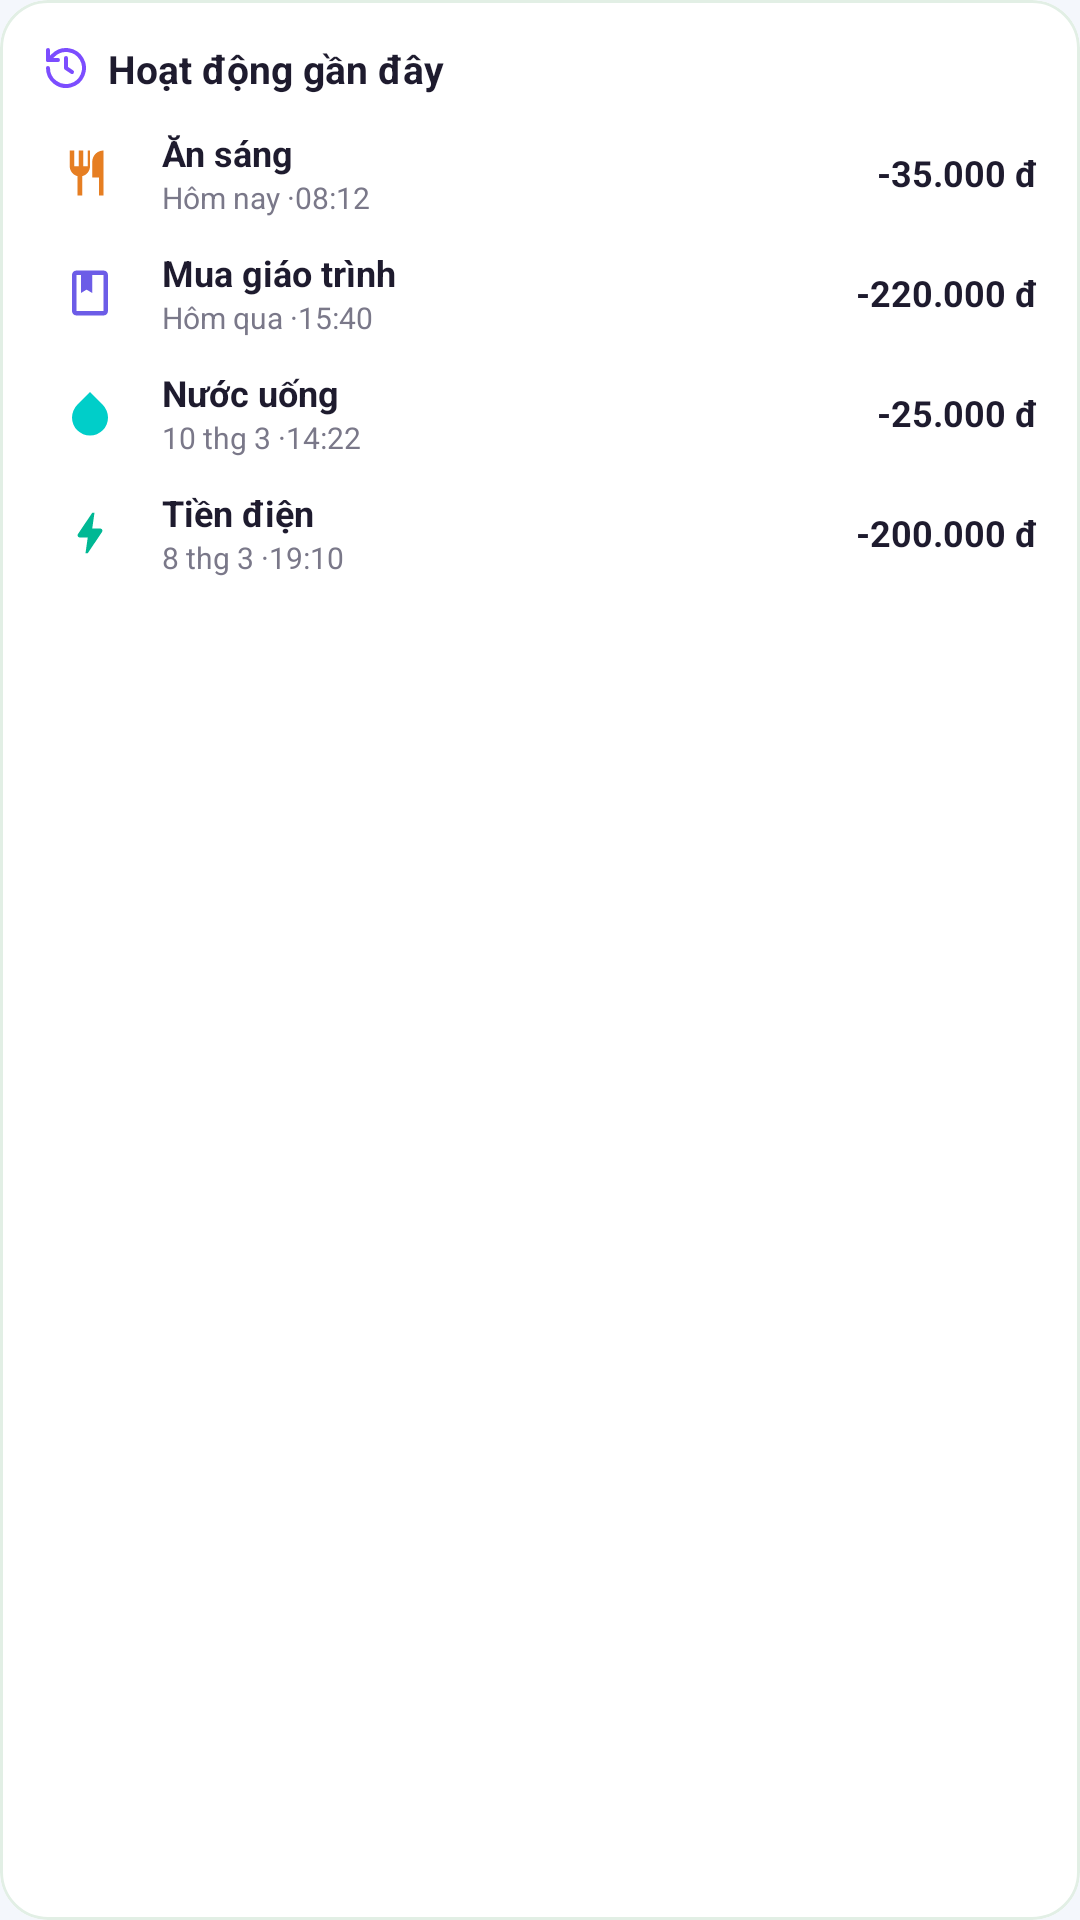

Produce the Android XML layout that renders to this screen, including the resource entries it uses.
<!-- AndroidManifest.xml: application theme Theme.Spendly -->
<!-- res/layout/view_recent_activiy_card.xml -->
<?xml version="1.0" encoding="utf-8"?>
<com.google.android.material.card.MaterialCardView xmlns:android="http://schemas.android.com/apk/res/android"
    xmlns:app="http://schemas.android.com/apk/res-auto"
    style="@style/Widget.Material3.CardView.Elevated"
    android:layout_width="match_parent"
    android:layout_height="match_parent"
    app:cardBackgroundColor="#FFFFFF"
    app:cardCornerRadius="16dp"
    app:cardElevation="0dp"
    app:strokeColor="#E2EFE5"
    app:strokeWidth="1dp">

    <LinearLayout
        android:layout_width="match_parent"
        android:layout_height="wrap_content"
        android:orientation="vertical"
        android:padding="14dp">

        
        <LinearLayout
            android:layout_width="match_parent"
            android:layout_height="wrap_content"
            android:gravity="center_vertical"
            android:orientation="horizontal">

            <ImageView
                android:layout_width="16dp"
                android:layout_height="16dp"
                android:contentDescription="Recent Activity Icon"
                android:src="@drawable/ic_history"
                app:tint="#7C4DFF" />

            <TextView
                android:layout_width="wrap_content"
                android:layout_height="wrap_content"
                android:layout_marginStart="6dp"
                android:text="Hoạt động gần đây"
                android:textColor="#1E1B2E"
                android:textSize="13sp"
                android:textStyle="bold" />
        </LinearLayout>

        
        <LinearLayout
            android:layout_width="match_parent"
            android:layout_height="wrap_content"
            android:layout_marginTop="10dp"
            android:gravity="center_vertical"
            android:orientation="horizontal">

            <ImageView
                android:layout_width="32dp"
                android:layout_height="32dp"
                android:background="@drawable/bg_circle_avatar"
                android:backgroundTint="#FFEFEA"
                android:contentDescription="Ăn sáng"
                android:padding="7dp"
                android:src="@drawable/ic_utensils" />

            <LinearLayout
                android:layout_width="0dp"
                android:layout_height="wrap_content"
                android:layout_marginStart="8dp"
                android:layout_weight="1"
                android:orientation="vertical">

                <TextView
                    android:layout_width="wrap_content"
                    android:layout_height="wrap_content"
                    android:text="Ăn sáng"
                    android:textColor="#1E1B2E"
                    android:textSize="12sp"
                    android:textStyle="bold" />

                <TextView
                    android:layout_width="wrap_content"
                    android:layout_height="wrap_content"
                    android:text="Hôm nay ·08:12"
                    android:textColor="#7A7889"
                    android:textSize="10sp" />
            </LinearLayout>

            <TextView
                android:layout_width="wrap_content"
                android:layout_height="wrap_content"
                android:text="-35.000 đ"
                android:textColor="#1E1B2E"
                android:textSize="12sp"
                android:textStyle="bold" />
        </LinearLayout>

        
        <LinearLayout
            android:layout_width="match_parent"
            android:layout_height="wrap_content"
            android:layout_marginTop="8dp"
            android:gravity="center_vertical"
            android:orientation="horizontal">

            <ImageView
                android:layout_width="32dp"
                android:layout_height="32dp"
                android:background="@drawable/bg_circle_avatar"
                android:backgroundTint="#EFEBFD"
                android:contentDescription="Mua giáo trình"
                android:padding="7dp"
                android:src="@drawable/ic_book" />

            <LinearLayout
                android:layout_width="0dp"
                android:layout_height="wrap_content"
                android:layout_marginStart="8dp"
                android:layout_weight="1"
                android:orientation="vertical">

                <TextView
                    android:layout_width="wrap_content"
                    android:layout_height="wrap_content"
                    android:text="Mua giáo trình"
                    android:textColor="#1E1B2E"
                    android:textSize="12sp"
                    android:textStyle="bold" />

                <TextView
                    android:layout_width="wrap_content"
                    android:layout_height="wrap_content"
                    android:text="Hôm qua ·15:40"
                    android:textColor="#7A7889"
                    android:textSize="10sp" />
            </LinearLayout>

            <TextView
                android:layout_width="wrap_content"
                android:layout_height="wrap_content"
                android:text="-220.000 đ"
                android:textColor="#1E1B2E"
                android:textSize="12sp"
                android:textStyle="bold" />
        </LinearLayout>

        
        <LinearLayout
            android:layout_width="match_parent"
            android:layout_height="wrap_content"
            android:layout_marginTop="8dp"
            android:gravity="center_vertical"
            android:orientation="horizontal">

            <ImageView
                android:layout_width="32dp"
                android:layout_height="32dp"
                android:background="@drawable/bg_circle_avatar"
                android:backgroundTint="#E0F2F1"
                android:contentDescription="Nước uống"
                android:padding="7dp"
                android:src="@drawable/ic_water" />

            <LinearLayout
                android:layout_width="0dp"
                android:layout_height="wrap_content"
                android:layout_marginStart="8dp"
                android:layout_weight="1"
                android:orientation="vertical">

                <TextView
                    android:layout_width="wrap_content"
                    android:layout_height="wrap_content"
                    android:text="Nước uống"
                    android:textColor="#1E1B2E"
                    android:textSize="12sp"
                    android:textStyle="bold" />

                <TextView
                    android:layout_width="wrap_content"
                    android:layout_height="wrap_content"
                    android:text="10 thg 3 ·14:22"
                    android:textColor="#7A7889"
                    android:textSize="10sp" />
            </LinearLayout>

            <TextView
                android:layout_width="wrap_content"
                android:layout_height="wrap_content"
                android:text="-25.000 đ"
                android:textColor="#1E1B2E"
                android:textSize="12sp"
                android:textStyle="bold" />
        </LinearLayout>

        
        <LinearLayout
            android:layout_width="match_parent"
            android:layout_height="wrap_content"
            android:layout_marginTop="8dp"
            android:gravity="center_vertical"
            android:orientation="horizontal">

            <ImageView
                android:layout_width="32dp"
                android:layout_height="32dp"
                android:background="@drawable/bg_circle_avatar"
                android:backgroundTint="#FFF8E7"
                android:contentDescription="Tiền điện"
                android:padding="7dp"
                android:src="@drawable/ic_bolt" />

            <LinearLayout
                android:layout_width="0dp"
                android:layout_height="wrap_content"
                android:layout_marginStart="8dp"
                android:layout_weight="1"
                android:orientation="vertical">

                <TextView
                    android:layout_width="wrap_content"
                    android:layout_height="wrap_content"
                    android:text="Tiền điện"
                    android:textColor="#1E1B2E"
                    android:textSize="12sp"
                    android:textStyle="bold" />

                <TextView
                    android:layout_width="wrap_content"
                    android:layout_height="wrap_content"
                    android:text="8 thg 3 ·19:10"
                    android:textColor="#7A7889"
                    android:textSize="10sp" />
            </LinearLayout>

            <TextView
                android:layout_width="wrap_content"
                android:layout_height="wrap_content"
                android:text="-200.000 đ"
                android:textColor="#1E1B2E"
                android:textSize="12sp"
                android:textStyle="bold" />
        </LinearLayout>

    </LinearLayout>
</com.google.android.material.card.MaterialCardView>
<!-- resources referenced by this layout -->
<resources>
  <!-- drawable ic_bolt (drawable) -->
  <vector xmlns:android="http://schemas.android.com/apk/res/android"
      android:width="24dp"
      android:height="24dp"
      android:viewportWidth="24"
      android:viewportHeight="24">
      <path
          android:fillColor="#00B894"
          android:pathData="M11,21h-1l1,-7H7.5c-0.88,0 -1.34,-1.05 -0.74,-1.7L13,3h1l-1,7h3.5c0.88,0 1.34,1.05 0.74,1.7L11,21z" />
  </vector>
  <!-- drawable ic_book (drawable) -->
  <vector xmlns:android="http://schemas.android.com/apk/res/android"
      android:width="24dp"
      android:height="24dp"
      android:viewportWidth="24"
      android:viewportHeight="24">
      <path
          android:fillColor="#6C5CE7"
          android:pathData="M18,2H6c-1.1,0 -2,0.9 -2,2v16c0,1.1 0.9,2 2,2h12c1.1,0 2,-0.9 2,-2V4c0,-1.1 -0.9,-2 -2,-2zm0,18H6V4h2v8l2.5,-1.5L13,12V4h5v16z" />
  </vector>
  <!-- drawable ic_utensils (drawable) -->
  <vector xmlns:android="http://schemas.android.com/apk/res/android"
      android:width="24dp"
      android:height="24dp"
      android:viewportWidth="24"
      android:viewportHeight="24">
      <path
          android:fillColor="#E67E22"
          android:pathData="M11,9H9V2H7v7H5V2H3v7c0,2.12 1.46,3.9 3.42,4.38L6.42,22h2.16l0.02,-8.62C10.54,12.9 12,11.12 12,9V2h-1v7zM16,6v16h2V2c-2.76,0 -5,2.24 -5,5v7h3V6z" />
  </vector>
  <!-- drawable ic_water (drawable) -->
  <vector xmlns:android="http://schemas.android.com/apk/res/android"
      android:width="24dp"
      android:height="24dp"
      android:viewportWidth="24"
      android:viewportHeight="24">
      <path
          android:fillColor="#00CEC9"
          android:pathData="M12,2.69l5.66,5.66a8,8 0,1 1,-11.31 0z" />
  </vector>
  <style name="Theme.Spendly" parent="Base.Theme.Spendly" />
  <color name="spendly_primary">@color/spendly_primary_light</color>
  <color name="spendly_on_primary">@color/spendly_on_primary_light</color>
  <color name="spendly_subtle">@color/spendly_subtle_light</color>
  <color name="spendly_bg">@color/spendly_bg_light</color>
  <color name="spendly_text">@color/spendly_text_light</color>
  <color name="spendly_surface">@color/spendly_surface_light</color>
  <color name="spendly_muted">@color/spendly_muted_light</color>
  <color name="spendly_border">@color/spendly_border_light</color>
  <color name="spendly_danger">@color/spendly_danger_light</color>
  <color name="spendly_danger_bg">@color/spendly_danger_bg_light</color>
  <style name="TextAppearance.Spendly.Body" parent="TextAppearance.Material3.BodyMedium">
          <item name="android:fontFamily">sans-serif</item>
          <item name="fontFamily">sans-serif</item>
          <item name="android:textStyle">normal</item>
          <item name="android:textSize">@dimen/spendly_text_body</item>
          <item name="android:lineHeight">@dimen/spendly_line_body</item>
          <item name="lineHeight">@dimen/spendly_line_body</item>
          <item name="android:letterSpacing">0</item>
          <item name="android:includeFontPadding">false</item>
          <item name="android:textColor">@color/spendly_text</item>
      </style>
  <color name="spendly_primary_light">#2563EB</color>
  <color name="spendly_on_primary_light">#FFFFFF</color>
  <color name="spendly_subtle_light">#EAF1FF</color>
  <color name="spendly_bg_light">#F4F7FC</color>
  <color name="spendly_text_light">#16243A</color>
  <color name="spendly_surface_light">#FFFFFF</color>
  <color name="spendly_muted_light">#5B6B82</color>
  <color name="spendly_border_light">#DCE5F1</color>
  <color name="spendly_danger_light">#BA3344</color>
  <color name="spendly_danger_bg_light">#FFF0F1</color>
  <dimen name="spendly_text_body">14sp</dimen>
  <dimen name="spendly_line_body">20sp</dimen>
  <dimen name="spendly_text_title">20sp</dimen>
  <dimen name="spendly_line_title">28sp</dimen>
  <dimen name="spendly_text_label">14sp</dimen>
  <dimen name="spendly_line_label">20sp</dimen>
</resources>
